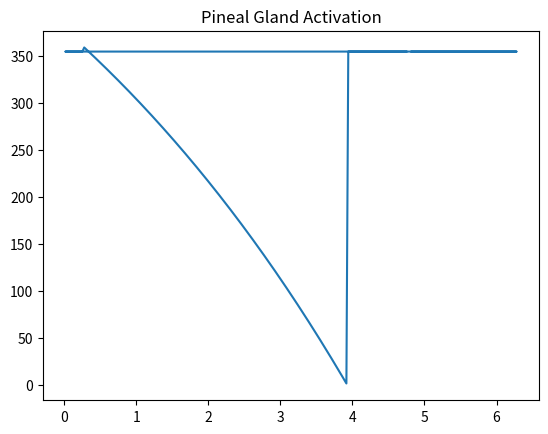

The script that saved this image:
# -*- coding: utf-8 -*-
"""
Created on Wed Feb 21 13:55:48 2024

[redacted]

Plot A(phi), the circadian modulation of the pineal gland's melatonin production

"""

import numpy as np
import matplotlib.pyplot as plt

a = 6*60#4*60 #1.0442e-3 # CHANGED, the tiny value is from Breslow
delta_M = 600/3600 # CHANGED, converting secs to hrs
r = 15.36/3600 # CHANGED, converting secs to hrs

psi_on = 2.61799 #1.0472 #6.113 CHANGED 
psi_off = 5.23598776 #3.92699 #4.352 CHANGED

psi = [4.82118,
4.84717,
4.87315,
4.89914,
4.92513,
4.95111,
4.9771,
5.00308,
5.02907,
5.05505,
5.08104,
5.10702,
5.13301,
5.15899,
5.18498,
5.21096,
5.23695,
5.26293,
5.28892,
5.3149,
5.34089,
5.36687,
5.39286,
5.41884,
5.44483,
5.47081,
5.4968,
5.52278,
5.54877,
5.57475,
5.60074,
5.62672,
5.65271,
5.67869,
5.70468,
5.73066,
5.75665,
5.78263,
5.80862,
5.8346,
5.86059,
5.88657,
5.91256,
5.93854,
5.96453,
5.99051,
6.0165,
6.04248,
6.06847,
6.09445,
6.12044,
6.14642,
6.17241,
6.19839,
6.22438,
6.25036,
6.27635,
6.30233,
6.32832,
6.3543,
6.38029,
6.40628,
6.43226,
6.45825,
6.48423,
6.51022,
6.5362,
6.56219,
6.58817,
6.61416,
6.64014,
6.66613,
6.69211,
6.7181,
6.74408,
6.77007,
6.79605,
6.82204,
6.84802,
6.87401,
6.89999,
6.92598,
6.95196,
6.97795,
7.00393,
7.02992,
7.0559,
7.08189,
7.10787,
7.13386,
7.15984,
7.18583,
7.21181,
7.2378,
7.26378,
7.28977,
7.31575,
7.34174,
7.36772,
7.39371,
7.41969,
7.44568,
7.47166,
7.49765,
7.52364,
7.54962,
7.57561,
7.60159,
7.62758,
7.65356,
7.67955,
7.70553,
7.73152,
7.7575,
7.78349,
7.80947,
7.83546,
7.86144,
7.88743,
7.91341,
7.9394,
7.96538,
7.99137,
8.01735,
8.04334,
8.06932,
8.09531,
8.12129,
8.14728,
8.17326,
8.19925,
8.22523,
8.25122,
8.2772,
8.30319,
8.32917,
8.35516,
8.38114,
8.40713,
8.43311,
8.4591,
8.48508,
8.51107,
8.53705,
8.56304,
8.58902,
8.61501,
8.641,
8.66698,
8.69297,
8.71895,
8.74494,
8.77092,
8.79691,
8.82289,
8.84888,
8.87486,
8.90085,
8.92683,
8.95282,
8.9788,
9.00479,
9.03077,
9.05676,
9.08274,
9.10873,
9.13471,
9.1607,
9.18668,
9.21267,
9.23865,
9.26464,
9.29062,
9.31661,
9.34259,
9.36858,
9.39456,
9.42055,
9.44653,
9.47252,
9.4985,
9.52449,
9.55047,
9.57646,
9.60244,
9.62843,
9.65441,
9.6804,
9.70638,
9.73237,
9.75835,
9.78434,
9.81032,
9.83631,
9.8623,
9.88828,
9.91427,
9.94025,
9.96624,
9.99222,
10.0182,
10.0442,
10.0702,
10.0962,
10.1221,
10.1481,
10.1741,
10.2001,
10.2261,
10.2521,
10.2781,
10.304,
10.33,
10.356,
10.382,
10.408,
10.434,
10.46,
10.4859,
10.5119,
10.5379,
10.5639,
10.5899,
10.6159,
10.6418,
10.6678,
10.6938,
10.7198,
10.7458,
10.7718,
10.7978,
10.8237,
10.8497,
10.8757,
10.9017,
10.9277,
10.9537,
10.9797,
11.0056,
11.0316,
]




dlmo_phase = 5*np.pi/12

A_of_psi = list()


for t in range(0,len(psi)):
    
    psi_convert = np.mod(psi[t] - dlmo_phase,2*np.pi)
    
    if psi_convert > psi_off and psi_convert <= psi_on:
        print("Pineal off")
        A = a * (1 - np.exp(-delta_M*np.mod(psi_on - psi_convert,2*np.pi))) / (1 - np.exp(-delta_M*np.mod(psi_on - psi_off,2*np.pi)))
        A_of_psi.append(A)
    else:
        print("Pineal on")
        A = a*np.exp(-r*np.mod(psi_on - psi_off,2*np.pi))
        A_of_psi.append(A)

#---------- Plot A(psi) ------------

#plt.plot(psi,A_of_psi)
#plt.title("Pineal GLand Activation")




#-------------- Take 2: Switch order of if/else statement -----------------------

dlmo_phase = 5*np.pi/12

A_of_psi = list()


for t in range(0,len(psi)):
    
    psi_convert = np.mod(psi[t] - dlmo_phase,2*np.pi)
    
    if psi_on < psi_convert < psi_off:
        print("Pineal on")
        A = a*np.exp(-r*np.mod(psi_on - psi_off,2*np.pi))
        A_of_psi.append(A)
    else:
        print("Pineal off")
        A = a * (1 - np.exp(-delta_M*np.mod(psi_on - psi_convert,2*np.pi))) / (1 - np.exp(-delta_M*np.mod(psi_on - psi_off,2*np.pi)))
        A_of_psi.append(A)


#---------- Plot A(psi) ------------

plt.plot(np.mod(psi,2*np.pi),A_of_psi)
plt.title("Pineal Gland Activation")